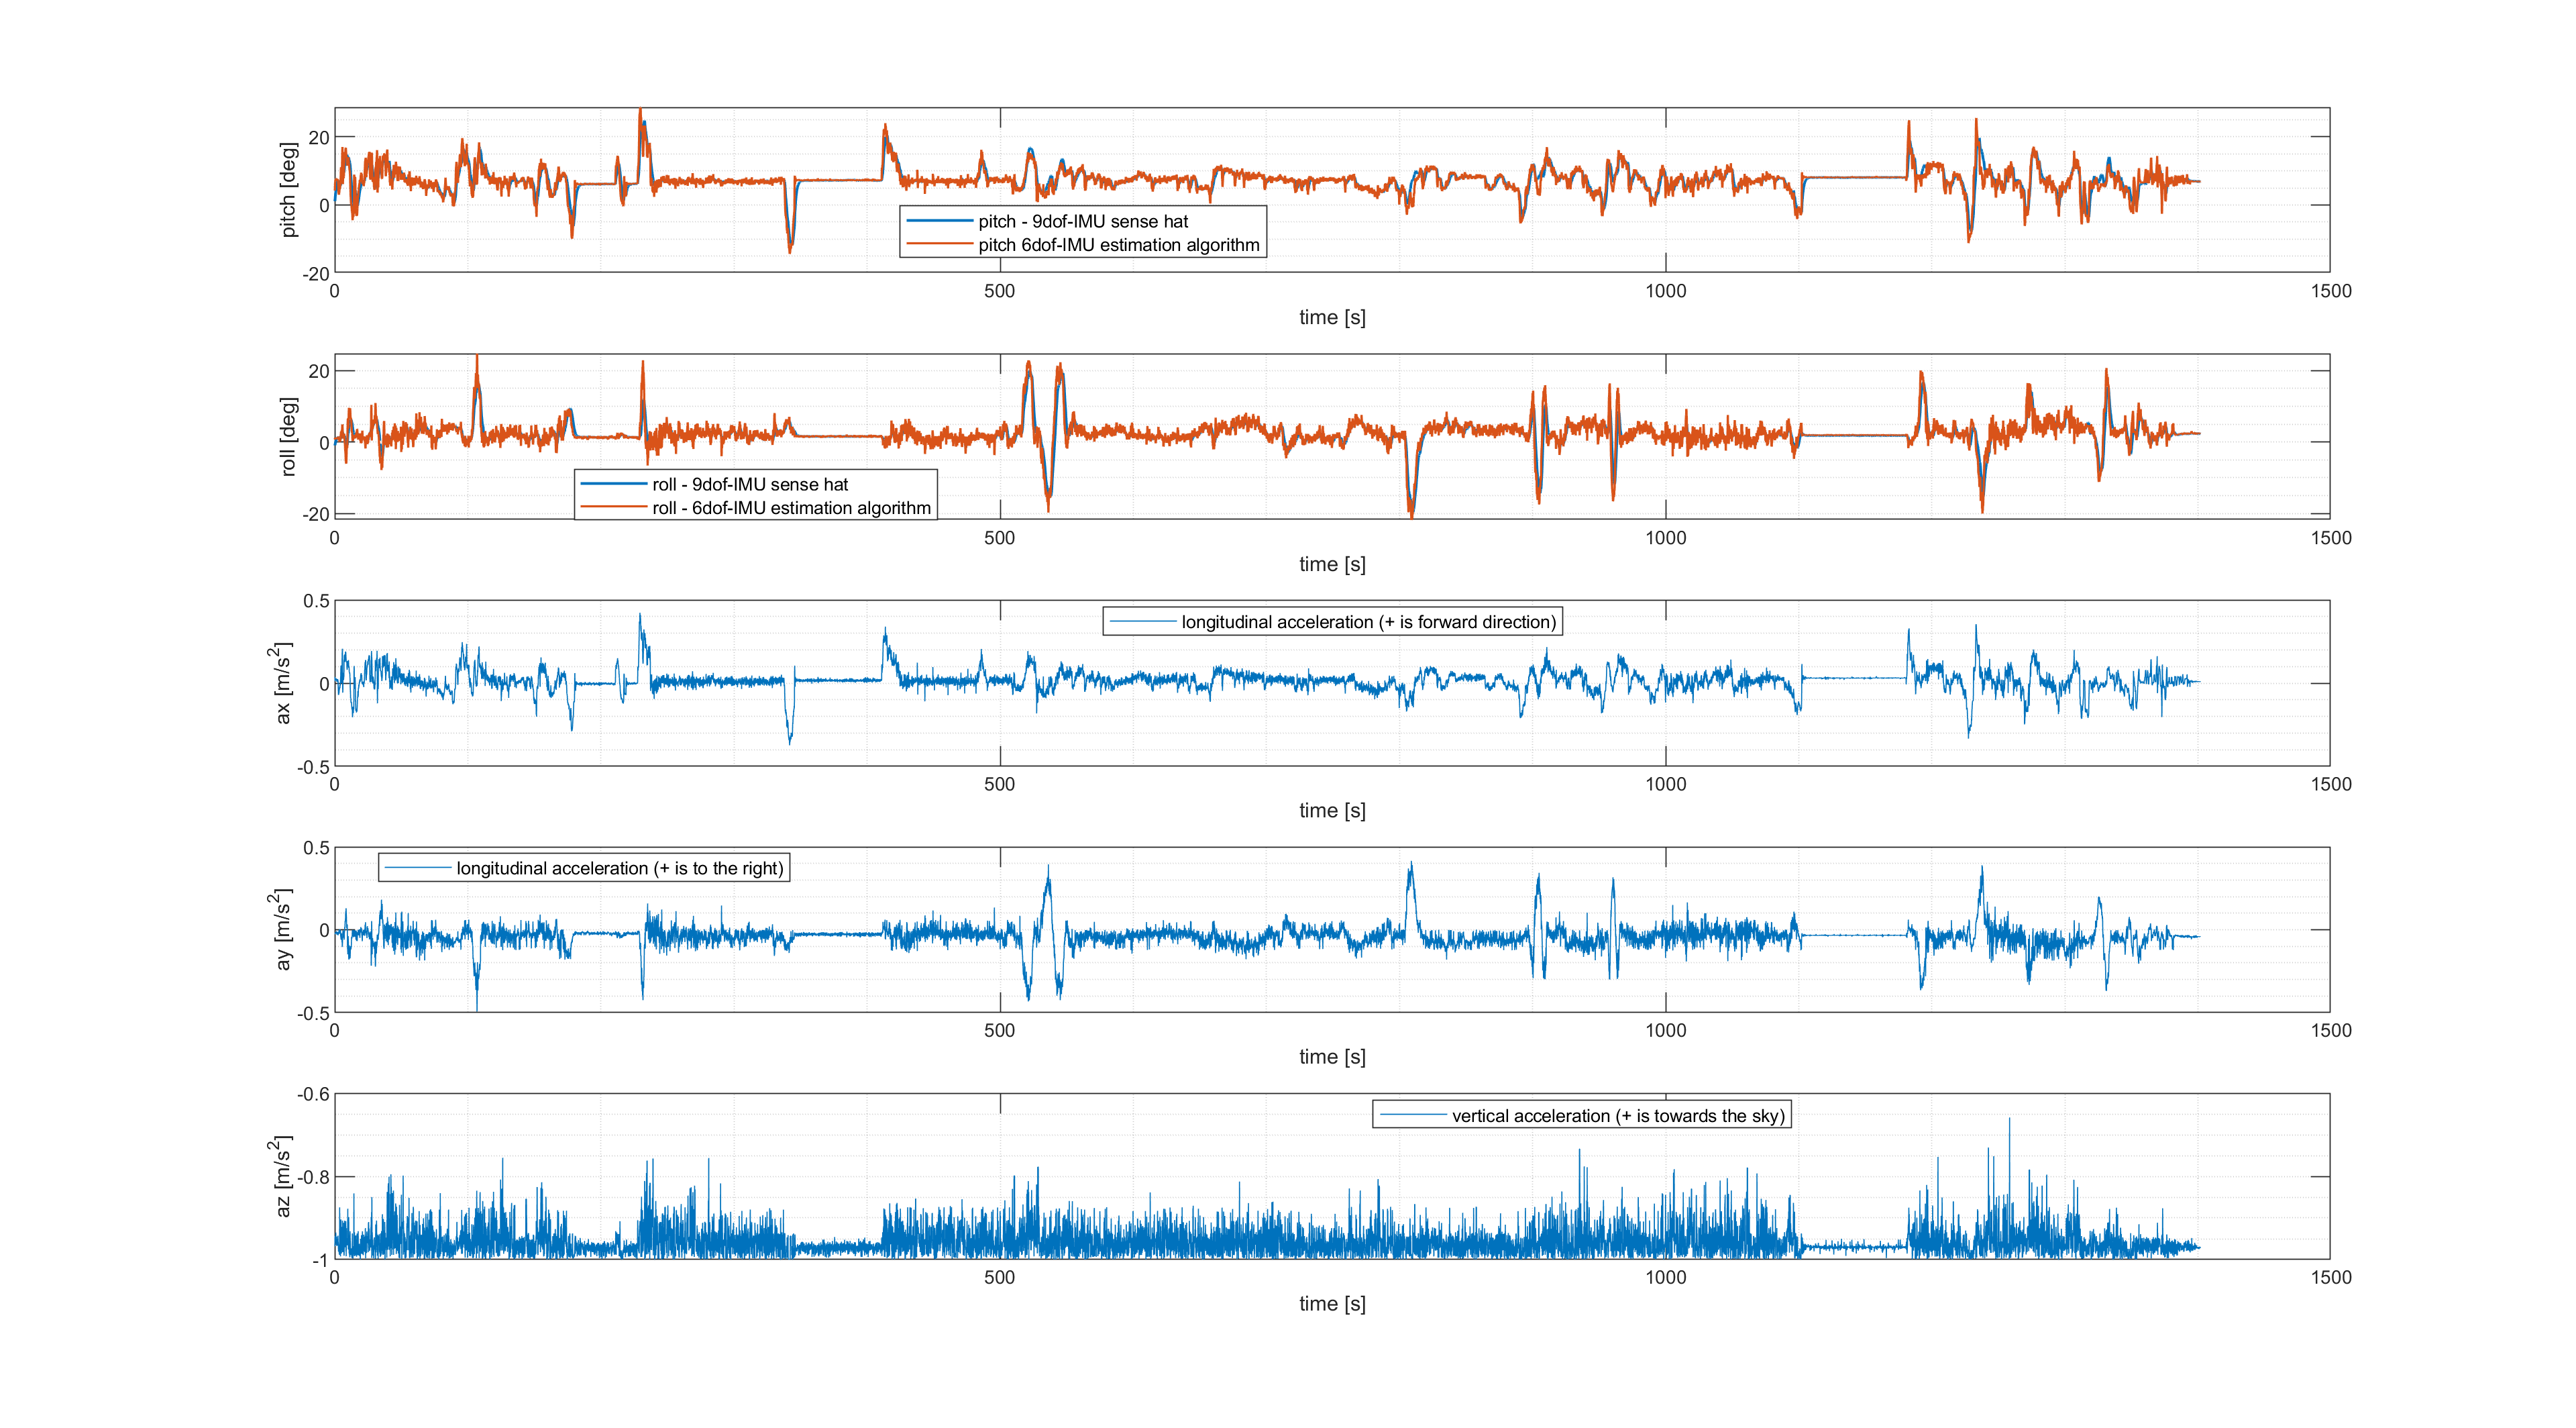

The table this chart was drawn from, first rows:
time; pitch; pitch_est; roll; roll_est; ax; ay; az
100; -0.02821; -0.07369; -0.01191; 0.01163; 0.1479; 0.02161; 0.9682
200; -0.0197; -0.1007; -0.01602; 0.01625; 0.1273; 0.02137; 0.9436
300; -0.03034; -0.1148; -0.01166; 0.02132; 0.1285; 0.02695; 0.9521
400; -0.04031; -0.1189; -0.007312; 0.02086; 0.1227; 0.02088; 0.9472
500; -0.04885; -0.1285; -0.003749; 0.01856; 0.1377; 0.01675; 0.9526
600; -0.05735; -0.1314; -0.0007761; 0.01721; 0.1341; 0.01627; 0.9475
700; -0.065; -0.132; 0.002032; 0.01665; 0.1324; 0.01651; 0.9502
800; -0.0706; -0.1311; 0.00461; 0.01615; 0.13; 0.01602; 0.9351
900; -0.07586; -0.1314; 0.006499; 0.01662; 0.1314; 0.01748; 0.9563
1000; -0.08249; -0.1354; 0.008736; 0.01446; 0.1392; 0.01263; 0.9538
1100; -0.08795; -0.1348; 0.01034; 0.0169; 0.1338; 0.01967; 0.958
1200; -0.09234; -0.1319; 0.01224; 0.01946; 0.1287; 0.02234; 0.9646
1300; -0.09701; -0.1348; 0.01387; 0.01697; 0.1375; 0.01481; 0.9582
1400; -0.1019; -0.1349; 0.0143; 0.01313; 0.1346; 0.009469; 0.9448
1500; -0.1054; -0.1342; 0.01626; 0.01491; 0.1333; 0.017; 0.9599
1600; -0.1086; -0.1267; 0.01735; 0.0219; 0.119; 0.02914; 0.9672
1700; -0.111; -0.1305; 0.01838; 0.0202; 0.1341; 0.0187; 0.9509
1800; -0.114; -0.1288; 0.01901; 0.01909; 0.127; 0.01821; 0.9646
1900; -0.1166; -0.1279; 0.01927; 0.01869; 0.1268; 0.01845; 0.9585
2000; -0.1181; -0.126; 0.02001; 0.01765; 0.1239; 0.01675; 0.9555
2100; -0.1198; -0.13; 0.02028; 0.01988; 0.1341; 0.02234; 0.9648
2200; -0.1222; -0.1326; 0.02075; 0.01714; 0.135; 0.01457; 0.966
2300; -0.1237; -0.1277; 0.02077; 0.01748; 0.1224; 0.01797; 0.955
2400; -0.1245; -0.1233; 0.02162; 0.01981; 0.1188; 0.02234; 0.9426
2500; -0.1256; -0.1258; 0.02258; 0.02671; 0.1283; 0.03375; 0.9599
2600; -0.1265; -0.1074; 0.02307; 0.02515; 0.08874; 0.02355; 0.957
2700; -0.1228; -0.08618; 0.02355; 0.02038; 0.06473; 0.01554; 0.9619
2800; -0.1168; -0.06301; 0.02387; 0.01826; 0.03976; 0.01602; 0.9806
2900; -0.1122; -0.06449; 0.02391; 0.02209; 0.06595; 0.02598; 0.9699
3000; -0.108; -0.05259; 0.02381; 0.01961; 0.04073; 0.01724; 10.108.546.018.600.400
3100; -0.1036; -0.05527; 0.02262; 0.01265; 0.05794; 0.005827; 0.9819
3200; -0.1002; -0.05351; 0.02188; 0.009105; 0.05164; 0.005827; 0.9641
3300; -0.09859; -0.059; 0.02173; 0.01612; 0.06449; 0.02331; 0.9719
3400; -0.09658; -0.06265; 0.02146; 0.01104; 0.06643; 0.00607; 0.986
3500; -0.09509; -0.07406; 0.01812; 0.009718; 0.08558; 0.008498; 0.9823
3600; -0.09468; -0.07758; 0.01637; 0.003955; 0.08122; -0.001689; 0.9887
3700; -0.0942; -0.07783; 0.01544; 0.0004747; 0.07831; -0.002895; 0.8746
3800; -0.09428; -0.08822; 0.0145; 0.002393; 0.09868; 0.00437; 0.9582
3900; -0.0948; -0.08468; 0.01517; 0.004067; 0.08122; 0.005827; 0.9862
4000; -0.09576; -0.09234; 0.01484; 0.0006834; 0.1001; -0.002653; 0.9762
4100; -0.09594; -0.09883; 0.01517; 0.007004; 0.1055; 0.01335; 0.9577
4200; -0.09746; -0.09794; 0.01543; 0.01584; 0.09722; 0.02476; 0.9823
4300; -0.09851; -0.1077; 0.01594; 0.01054; 0.1176; 0.005341; 0.9923
4400; -0.1011; -0.1246; 0.01658; 0.01981; 0.1416; 0.02914; 0.9687
4500; -0.1066; -0.1408; 0.01808; 0.02938; 0.1571; 0.03909; 0.9814
4600; -0.1139; -0.1704; 0.0209; 0.03782; 0.2003; 0.04637; 0.9036
4700; -0.1238; -0.1934; 0.02557; 0.04437; 0.2165; 0.05099; 0.9336
4800; -0.1316; -0.1912; 0.02875; 0.05262; 0.1891; 0.0607; 0.9312
4900; -0.1373; -0.1844; 0.03146; 0.0532; 0.178; 0.05366; 0.9458
5000; -0.1386; -0.1505; 0.03168; 0.03753; 0.1173; 0.02161; 0.9855
5100; -0.1369; -0.1304; 0.03075; 0.03025; 0.1106; 0.02282; 0.9648
5200; -0.1368; -0.1387; 0.02968; 0.03728; 0.1469; 0.04443; 0.9711
5300; -0.1412; -0.1792; 0.03214; 0.04244; 0.2197; 0.04783; 0.9641
5400; -0.1489; -0.1752; 0.03537; 0.04901; 0.1712; 0.0556; 0.9214
5500; -0.156; -0.204; 0.0387; 0.06334; 0.233; 0.07769; 0.9392
5600; -0.1657; -0.2494; 0.03973; 0.06763; 0.2948; 0.07211; 0.9655
5700; -0.1766; -0.276; 0.04422; 0.08572; 0.3026; 0.1042; 0.9502
5800; -0.1893; -0.297; 0.04905; 0.08402; 0.3178; 0.08279; 0.9063
5900; -0.1984; -0.2508; 0.04958; 0.06155; 0.2051; 0.03933; 0.9821
6000; -0.1932; -0.1519; 0.04652; 0.04973; 0.05358; 0.03763; 0.9602
... 13,959 more rows
